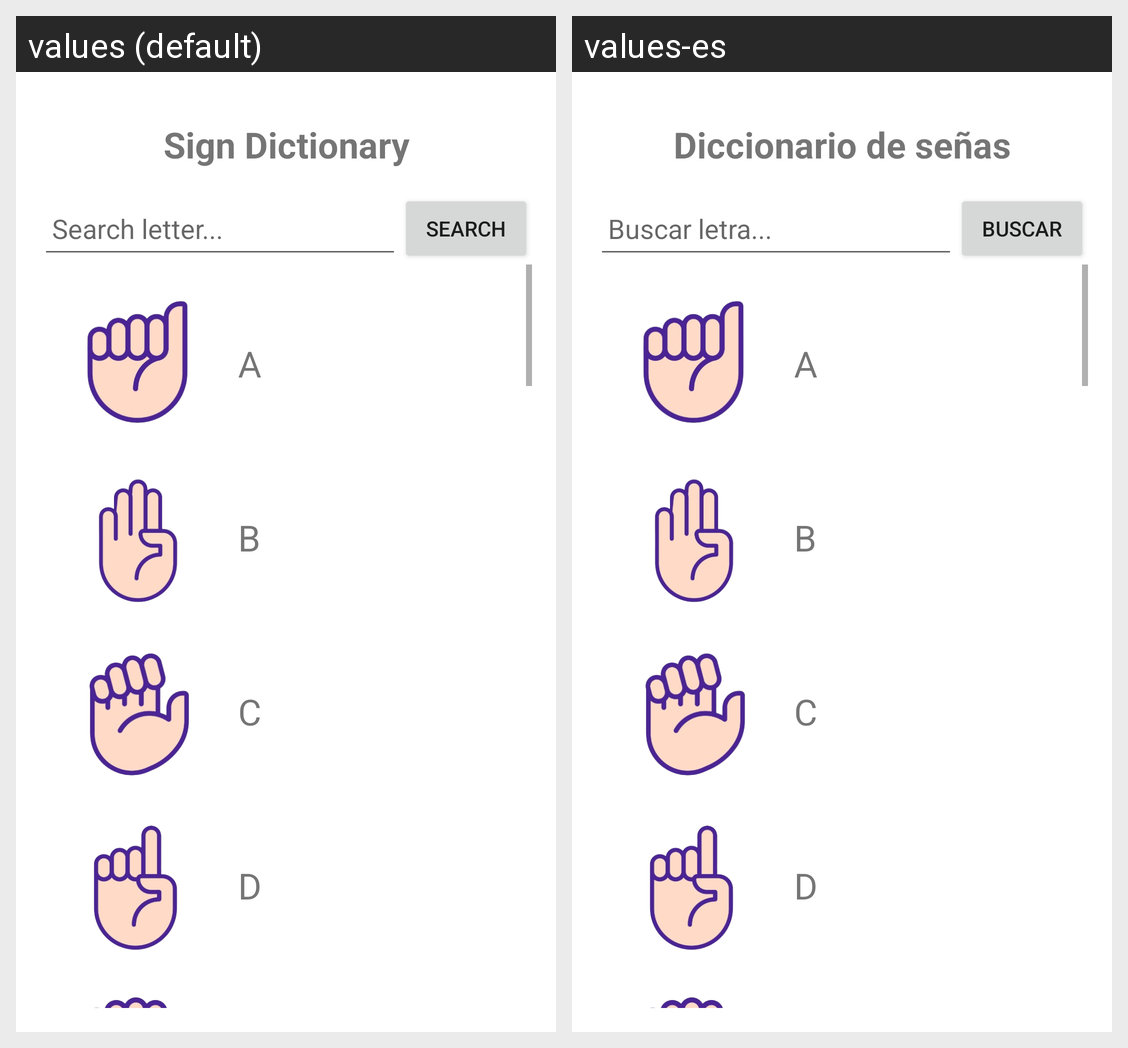

The same Android screen rendered under two of its app's locales, left to right. List the strings drawn on it with the default value and each locale's translation.
Android screen res/layout/fragment_profile.xml rendered under 2 locales, left to right: values (default), values-es. Device: Nexus 5 (rendered at 1080×1920; each locale shown at half size, 540×960, under a caption strip naming it); theme Theme.MyApp.
Strings drawn on this screen, with the default value and each locale's value (text and hints the layout hard-codes, and strings that could not be matched under every locale, appear in the picture but are not listed):

diccionariofragprofile
  values: Sign Dictionary
  values-es: Diccionario de señas

buscarletrafragprofile
  values: Search letter...
  values-es: Buscar letra...

buscarfragprofile
  values: Search
  values-es: Buscar
